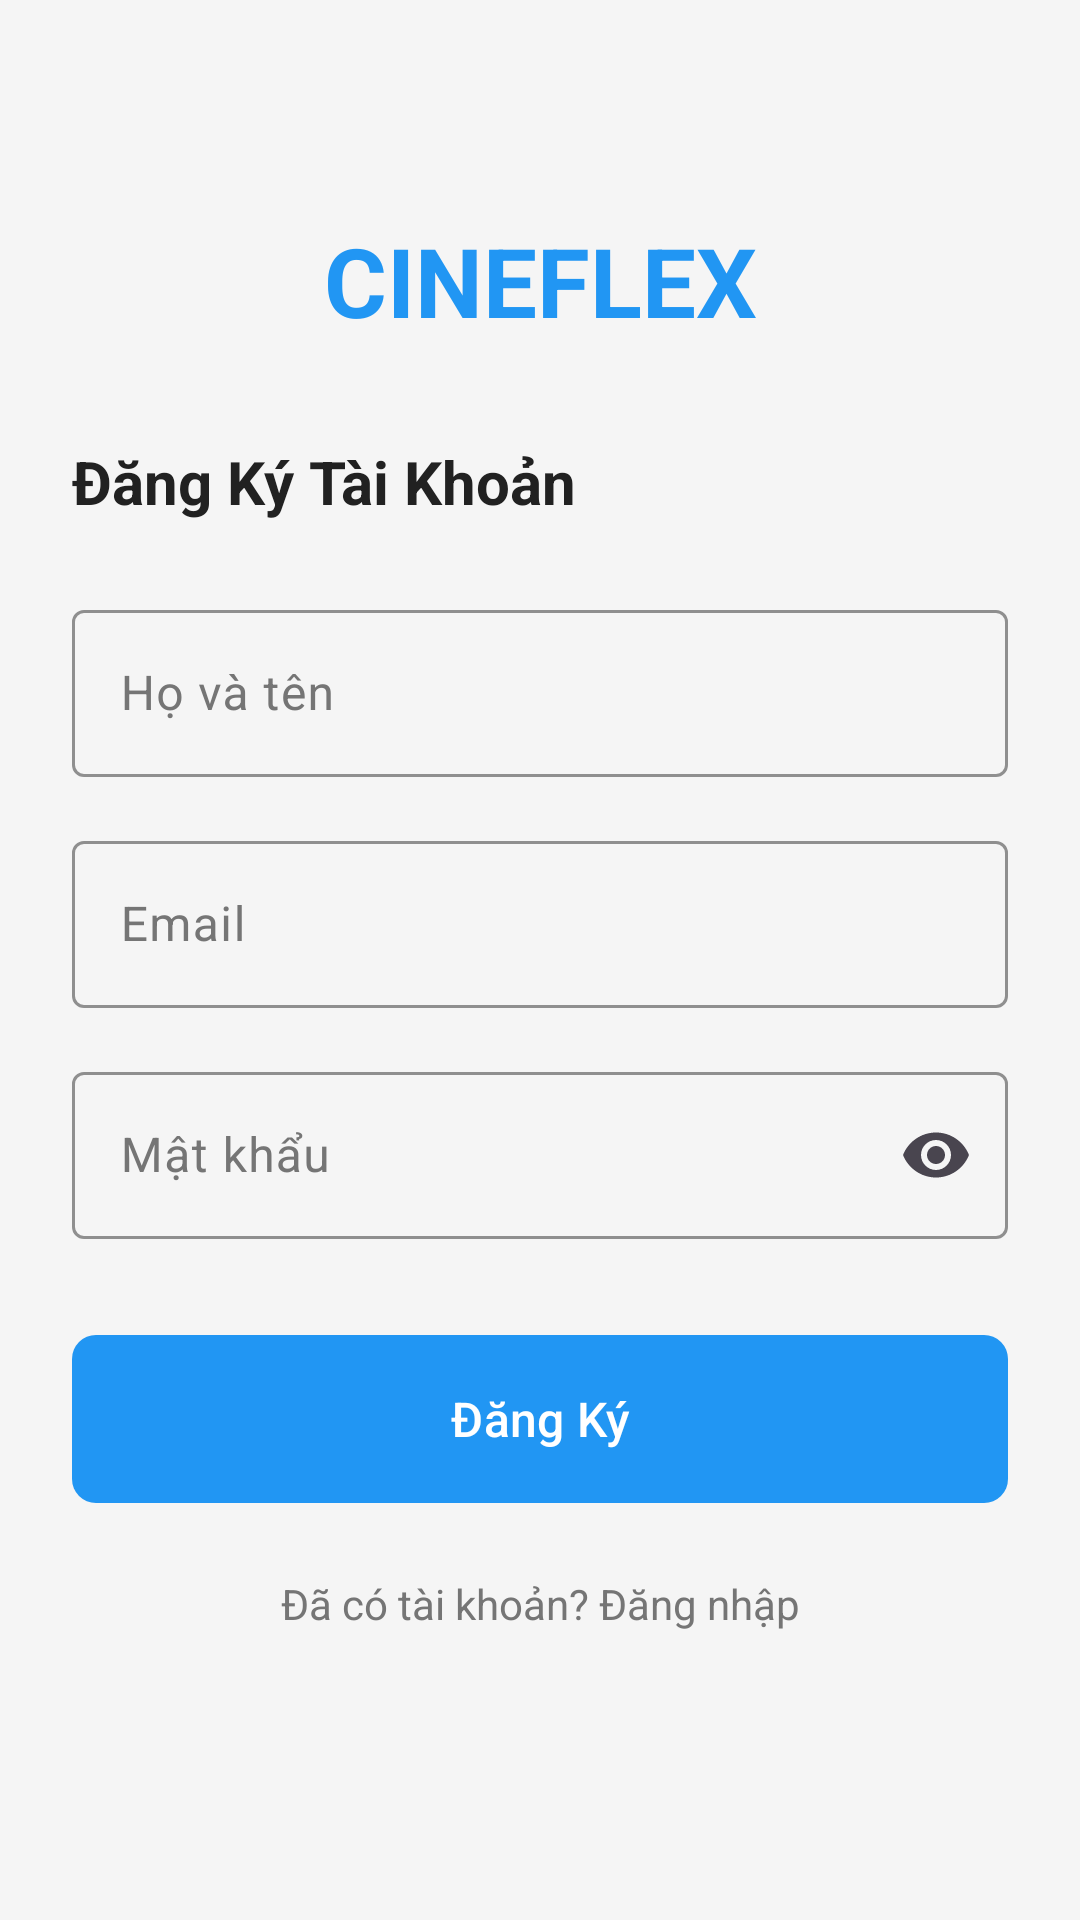

Android layout source for this screen:
<!-- AndroidManifest.xml: application theme Theme.BT_10_04 -->
<!-- res/layout/activity_register.xml -->
<?xml version="1.0" encoding="utf-8"?>
<androidx.constraintlayout.widget.ConstraintLayout xmlns:android="http://schemas.android.com/apk/res/android"
    xmlns:app="http://schemas.android.com/apk/res-auto"
    android:layout_width="match_parent"
    android:layout_height="match_parent"
    android:background="@color/background_dark"
    android:padding="24dp">

    <TextView
        android:id="@+id/tvLogo"
        android:layout_width="wrap_content"
        android:layout_height="wrap_content"
        android:layout_marginTop="48dp"
        android:text="CINEFLEX"
        android:textColor="@color/primary"
        android:textSize="32sp"
        android:textStyle="bold"
        app:layout_constraintEnd_toEndOf="parent"
        app:layout_constraintStart_toStartOf="parent"
        app:layout_constraintTop_toTopOf="parent" />

    <TextView
        android:id="@+id/tvTitle"
        android:layout_width="wrap_content"
        android:layout_height="wrap_content"
        android:text="@string/register_title"
        android:textColor="@color/text_primary"
        android:textSize="20sp"
        android:textStyle="bold"
        app:layout_constraintStart_toStartOf="parent"
        app:layout_constraintTop_toBottomOf="@id/tvLogo"
        android:layout_marginTop="32dp" />

    <com.google.android.material.textfield.TextInputLayout
        android:id="@+id/tilName"
        style="@style/ModernEditText"
        android:layout_width="match_parent"
        android:layout_height="wrap_content"
        android:layout_marginTop="24dp"
        android:hint="@string/name_hint"
        app:layout_constraintTop_toBottomOf="@id/tvTitle">

        <com.google.android.material.textfield.TextInputEditText
            android:id="@+id/etName"
            android:layout_width="match_parent"
            android:layout_height="wrap_content"
            android:inputType="textPersonName"
            android:textColor="@color/text_primary" />
    </com.google.android.material.textfield.TextInputLayout>

    <com.google.android.material.textfield.TextInputLayout
        android:id="@+id/tilEmail"
        style="@style/ModernEditText"
        android:layout_width="match_parent"
        android:layout_height="wrap_content"
        android:layout_marginTop="16dp"
        android:hint="@string/email_hint"
        app:layout_constraintTop_toBottomOf="@id/tilName">

        <com.google.android.material.textfield.TextInputEditText
            android:id="@+id/etEmail"
            android:layout_width="match_parent"
            android:layout_height="wrap_content"
            android:inputType="textEmailAddress"
            android:textColor="@color/text_primary" />
    </com.google.android.material.textfield.TextInputLayout>

    <com.google.android.material.textfield.TextInputLayout
        android:id="@+id/tilPassword"
        style="@style/ModernEditText"
        android:layout_width="match_parent"
        android:layout_height="wrap_content"
        android:layout_marginTop="16dp"
        android:hint="@string/password_hint"
        app:endIconMode="password_toggle"
        app:layout_constraintTop_toBottomOf="@id/tilEmail">

        <com.google.android.material.textfield.TextInputEditText
            android:id="@+id/etPassword"
            android:layout_width="match_parent"
            android:layout_height="wrap_content"
            android:inputType="textPassword"
            android:textColor="@color/text_primary" />
    </com.google.android.material.textfield.TextInputLayout>

    <com.google.android.material.button.MaterialButton
        android:id="@+id/btnRegister"
        style="@style/PrimaryButton"
        android:layout_width="match_parent"
        android:layout_height="56dp"
        android:layout_marginTop="32dp"
        android:text="@string/btn_register"
        android:textSize="16sp"
        app:layout_constraintTop_toBottomOf="@id/tilPassword" />

    <TextView
        android:id="@+id/tvLogin"
        android:layout_width="wrap_content"
        android:layout_height="wrap_content"
        android:layout_marginTop="24dp"
        android:text="@string/goto_login"
        android:textColor="@color/text_secondary"
        app:layout_constraintEnd_toEndOf="parent"
        app:layout_constraintStart_toStartOf="parent"
        app:layout_constraintTop_toBottomOf="@id/btnRegister" />

</androidx.constraintlayout.widget.ConstraintLayout>
<!-- resources referenced by this layout -->
<resources>
  <color name="background_dark">#F5F5F5</color>
  <color name="primary">#2196F3</color>
  <color name="text_primary">#212121</color>
  <color name="text_secondary">#757575</color>
  <string name="btn_register">Đăng Ký</string>
  <string name="email_hint">Email</string>
  <string name="goto_login">Đã có tài khoản? Đăng nhập</string>
  <string name="name_hint">Họ và tên</string>
  <string name="password_hint">Mật khẩu</string>
  <string name="register_title">Đăng Ký Tài Khoản</string>
  <style name="ModernEditText" parent="Widget.Material3.TextInputLayout.OutlinedBox">
          <item name="android:textColorHint">@color/text_secondary</item>
          <item name="boxStrokeColor">@color/primary</item>
          <item name="hintTextColor">@color/primary</item>
          <item name="boxStrokeWidth">1dp</item>
          <item name="boxStrokeWidthFocused">2dp</item>
      </style>
  <style name="PrimaryButton" parent="Widget.Material3.Button">
          <item name="android:insetTop">0dp</item>
          <item name="android:insetBottom">0dp</item>
          <item name="shapeAppearance">@style/ShapeAppearance.Material3.MediumComponent</item>
          <item name="backgroundTint">@color/primary</item>
          <item name="android:textColor">@color/white</item>
      </style>
  <style name="Theme.BT_10_04" parent="Base.Theme.BT_10_04" />
  <color name="white">#FFFFFFFF</color>
  <style name="Base.Theme.BT_10_04" parent="Theme.Material3.Light.NoActionBar">
          <item name="colorPrimary">@color/primary</item>
          <item name="android:windowBackground">@color/background_light</item>
          <item name="android:textColorPrimary">@color/text_primary</item>
          <item name="android:textColorSecondary">@color/text_secondary</item>
          <item name="colorSurface">@color/surface_light</item>
      </style>
  <color name="background_light">#F5F5F5</color>
  <color name="surface_light">#FFFFFF</color>
</resources>
